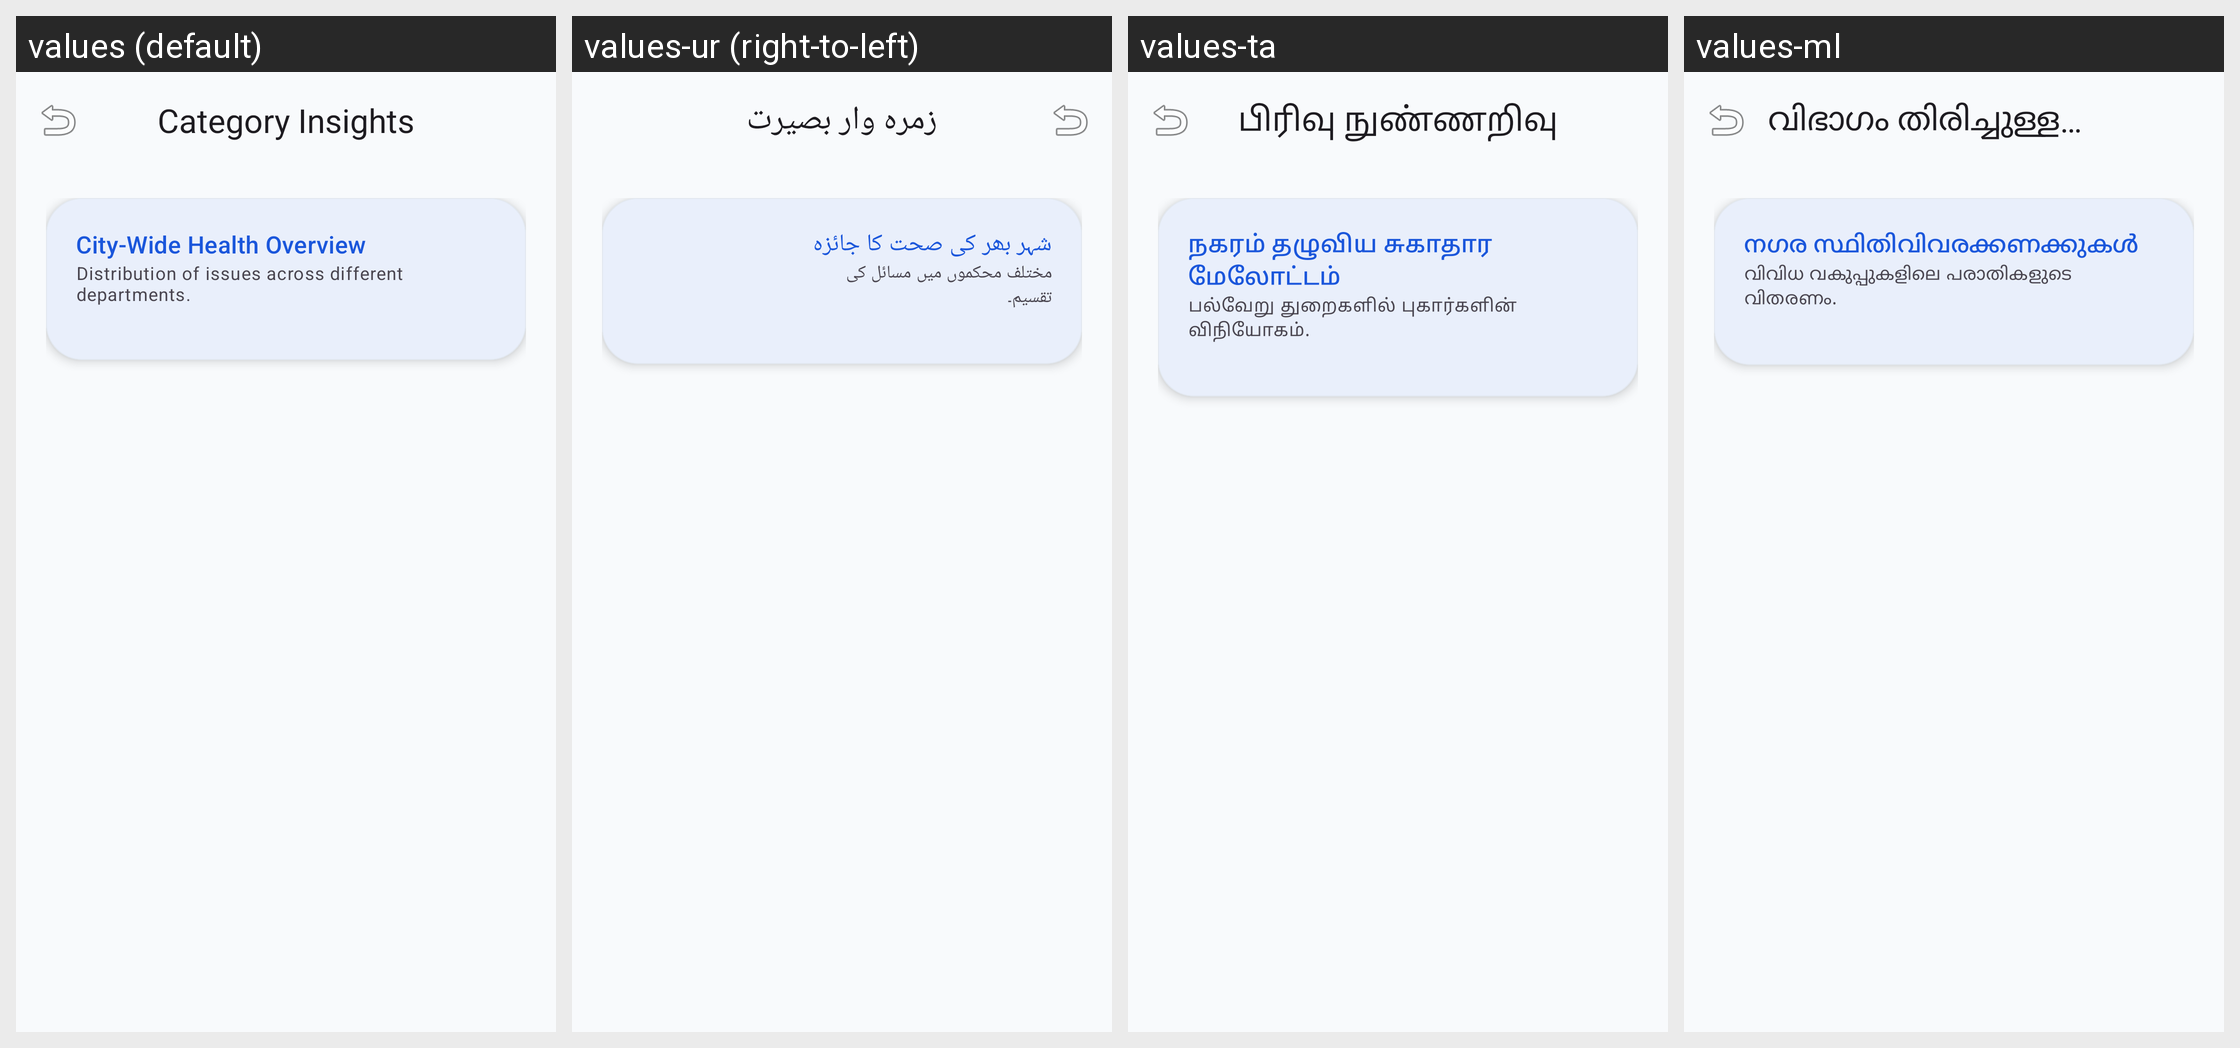

For this localized Android screen grid, give each drawn string resource with its value in every locale shown.
Android screen res/layout/activity_category_insight.xml rendered under 4 locales, left to right: values (default), values-ur (right-to-left), values-ta, values-ml. Device: Nexus 5 (rendered at 1080×1920; each locale shown at half size, 540×960, under a caption strip naming it); theme Theme.CivSetu.
Other locales in the repository, not shown: values-bn, values-de, values-es, values-fr, values-gu, values-hi, values-kn, values-mr, values-pa, values-te.
Strings drawn on this screen, with the default value and each locale's value (text and hints the layout hard-codes, and strings that could not be matched under every locale, appear in the picture but are not listed):

category_insights
  values: Category Insights
  values-ur: زمرہ وار بصیرت
  values-ta: பிரிவு நுண்ணறிவு
  values-ml: വിഭാഗം തിരിച്ചുള്ള സ്ഥിതിവിവരക്കണക്കുകൾ

city_health_overview
  values: City-Wide Health Overview
  values-ur: شہر بھر کی صحت کا جائزہ
  values-ta: நகரம் தழுவிய சுகாதார மேலோட்டம்
  values-ml: നഗര സ്ഥിതിവിവരക്കണക്കുകൾ

dept_distribution
  values: Distribution of issues across different departments.
  values-ur: مختلف محکموں میں مسائل کی تقسیم۔
  values-ta: பல்வேறு துறைகளில் புகார்களின் விநியோகம்.
  values-ml: വിവിധ വകുപ്പുകളിലെ പരാതികളുടെ വിതരണം.
